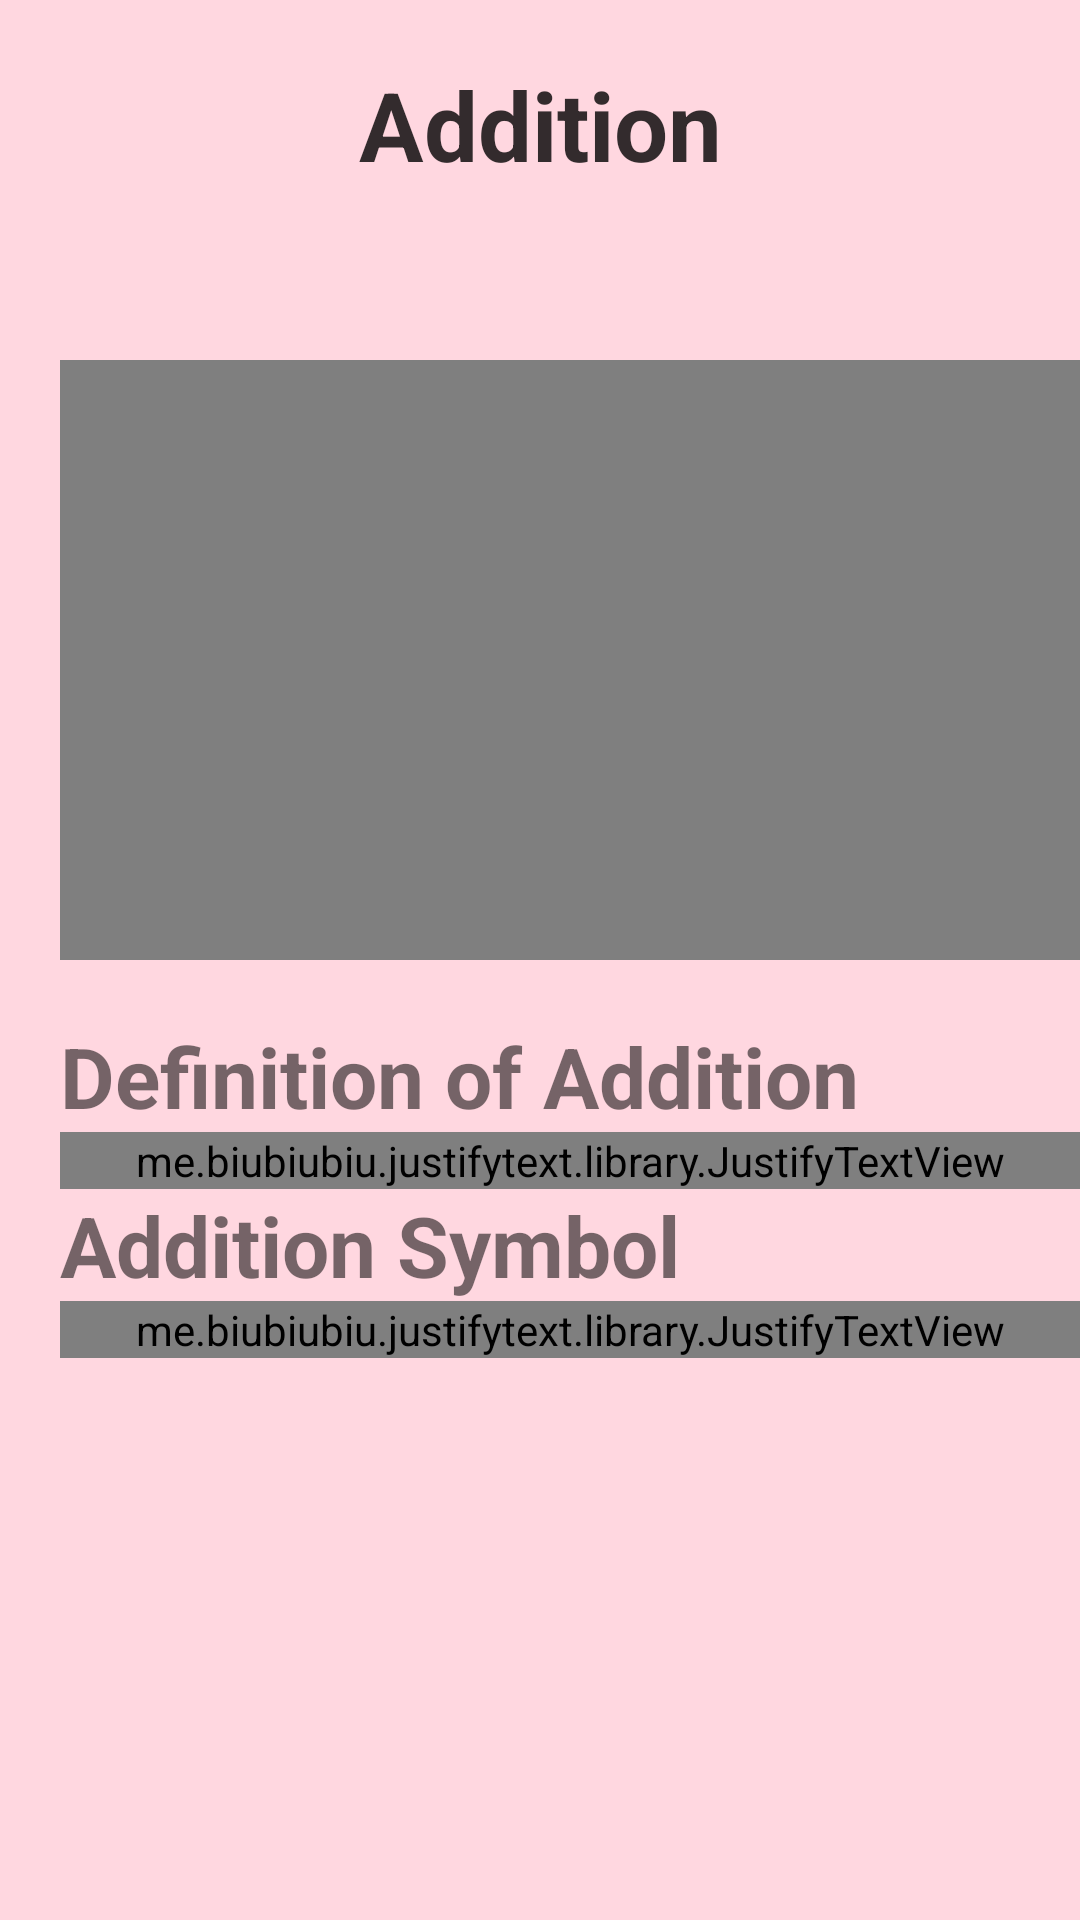

Android layout source for this screen:
<!-- AndroidManifest.xml: application theme AppTheme.NoActionBar.NoActionBar -->
<!-- res/layout/course_2.xml -->
<?xml version="1.0" encoding="utf-8"?>
<layout
    xmlns:android="http://schemas.android.com/apk/res/android"
    xmlns:app="http://schemas.android.com/apk/res-auto"
    xmlns:tools="http://schemas.android.com/tools"
    tools:context=".Course_2">


    <RelativeLayout
        android:layout_width="match_parent"
        android:layout_height="match_parent"
        android:background="@color/bg_course_main_page_color"
        android:orientation="vertical">

        <TextView
            android:id="@+id/course_title"
            android:layout_width="match_parent"
            android:layout_height="wrap_content"
            android:layout_marginTop="20dp"
            android:alpha="0.8"
            android:text="@string/course_2_title_text"
            android:textColor="@color/black"
            android:textSize="32sp"
            android:textStyle="bold"
            android:textAlignment="center"/>

        <ImageButton
            android:id="@+id/course_back_button"
            android:layout_width="60dp"
            android:layout_height="60dp"
            android:layout_marginStart="20dp"
            android:layout_marginTop="20dp"
            android:alpha="0.75"
            android:background="@drawable/course_back_shape"
            android:contentDescription="back" />

        <ImageView
            android:id="@+id/course_back_icon"
            android:layout_width="40dp"
            android:layout_height="39.3dp"
            android:layout_marginStart="25dp"
            android:layout_marginTop="25dp"
            android:contentDescription="back_icon"
            android:src="@drawable/back_icon" />

        <ScrollView
            android:layout_width="393dp"
            android:layout_height="641dp"
            android:layout_marginTop="100dp">

            <RelativeLayout
                android:id="@+id/course_content_container"
                android:layout_width="match_parent"
                android:layout_height="wrap_content">

                <RelativeLayout
                    android:id="@+id/video_layout"
                    android:layout_width="wrap_content"
                    android:layout_height="wrap_content"
                    android:layout_marginStart="20dp"
                    android:layout_marginTop="20dp">

                    <VideoView
                        android:id="@+id/course_video"
                        android:layout_width="353dp"
                        android:layout_height="200dp" />
                </RelativeLayout>

                <androidx.constraintlayout.widget.ConstraintLayout
                    android:id="@+id/course_content_text_container"
                    android:layout_width="353dp"
                    android:layout_height="wrap_content"
                    android:layout_marginStart="20dp"
                    android:layout_marginTop="220dp"
                    android:orientation="horizontal">

                    <TextView
                        android:id="@+id/course_content_title_1"
                        android:layout_width="wrap_content"
                        android:layout_height="wrap_content"
                        android:layout_marginTop="20dp"
                        android:text="@string/course_2_text_title_1"
                        android:textSize="28dp"
                        android:textStyle="bold"
                        app:layout_constraintStart_toStartOf="parent"
                        app:layout_constraintTop_toTopOf="parent" />

                    <me.biubiubiu.justifytext.library.JustifyTextView
                        android:id="@+id/course_content_text_1"
                        android:layout_width="match_parent"
                        android:layout_height="wrap_content"
                        android:text="@string/course_2_text_1"
                        android:textSize="18dp"
                        app:layout_constraintEnd_toEndOf="@+id/course_content_title_1"
                        app:layout_constraintHorizontal_bias="0.0"
                        app:layout_constraintStart_toStartOf="@+id/course_content_title_1"
                        app:layout_constraintTop_toBottomOf="@+id/course_content_title_1"
                        tools:visibility="visible" />

                    <TextView
                        android:id="@+id/course_content_title_2"
                        android:layout_width="wrap_content"
                        android:layout_height="wrap_content"
                        android:text="@string/course_2_text_title_2"
                        android:textSize="28dp"
                        android:textStyle="bold"
                        app:layout_constraintStart_toStartOf="@+id/course_content_text_1"
                        app:layout_constraintTop_toBottomOf="@+id/course_content_text_1"
                        tools:visibility="visible" />

                    <me.biubiubiu.justifytext.library.JustifyTextView
                        android:id="@+id/course_content_text_2"
                        android:layout_width="match_parent"
                        android:layout_height="wrap_content"
                        android:text="@string/course_2_text_2"
                        android:textSize="18dp"
                        app:layout_constraintStart_toStartOf="@+id/course_content_title_2"
                        app:layout_constraintTop_toBottomOf="@+id/course_content_title_2"
                        tools:visibility="visible" />

                </androidx.constraintlayout.widget.ConstraintLayout>
            </RelativeLayout>

        </ScrollView>

    </RelativeLayout>

</layout>
<!-- resources referenced by this layout -->
<resources>
  <color name="bg_course_main_page_color">#FFD7E0</color>
  <color name="black">#000000</color>
  <string name="course_2_text_1">Addition in math is a process of combining two or more numbers. Addends are the numbers being added, and the result or the final answer we get after the process is called the sum. It is one of the essential mathematical functions we use in our everyday activities. There are many situations in which we add numbers. One of the most common everyday uses for adding numbers is when we work with time or money—for example, adding up bills and receipts.
  
  The addition has an infinite number of applications in our day-to-day life. We use addition while cooking food, while calculating bills at supermarkets, while calculating distances, and much more.</string>
  <string name="course_2_text_2">The addition symbol used to indicate addition of numbers is "+" (also called the plus symbol). For example, we read as 5 + 3 as "5  plus 3" .
  
  An addition sentence is a mathematical expression that shows two or more values added together and their sum. The two or more values that are added are called addends. The parts of addition sentence are two or more addends, plus symbol(s), equal sign, and the sum.
  
  Let’s look at this with the help of another example.Let’s say we have two yellow stars, and three purple stars.
  
  In order to find the total number of stars we have, we count all the stars together. That is, together we have 5 stars.
  
  Mathematically, we write this as 2 + 3 = 5.
  
  Here, “+” denotes addition. The total that we get on adding two or more numbers is also called the sum. Therefore in this example, 5 is the sum of 2 and 3.
  
  Considering one more example, if we add the numbers 6 and 4, we get the sum 10; and we write this as 6+ 4 = 10</string>
  <string name="course_2_text_title_1">Definition of Addition</string>
  <string name="course_2_text_title_2">Addition Symbol</string>
  <string name="course_2_title_text">Addition</string>
  <style name="AppTheme.NoActionBar.NoActionBar">
          <item name="windowActionBar">false</item>
          <item name="windowNoTitle">true</item>
      </style>
</resources>
